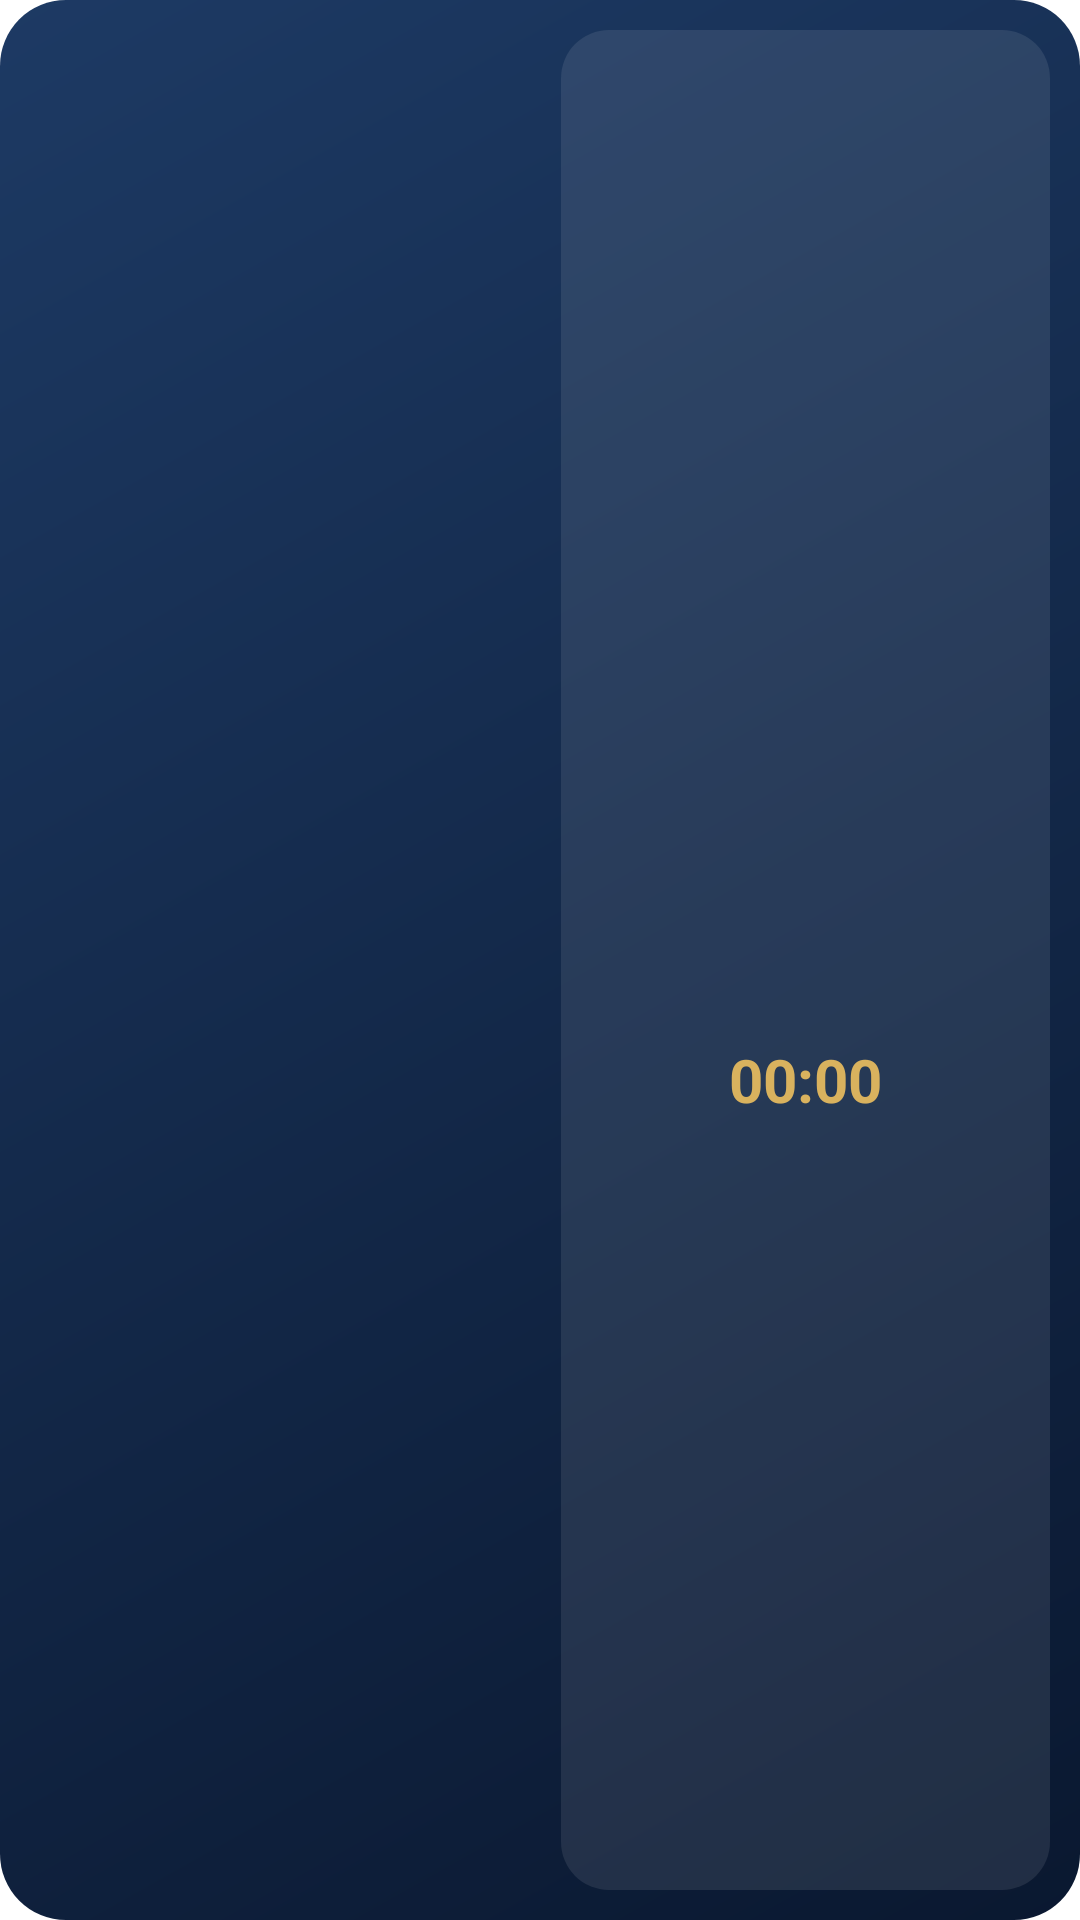

Here is an Android app screen rendered from its layout file. Give the layout XML and the strings, colors and styles it references.
<!-- AndroidManifest.xml: fallback theme Theme.MaterialComponents.DayNight.NoActionBar -->
<!-- res/layout/prayer_widget_medium.xml -->
<?xml version="1.0" encoding="utf-8"?>
<LinearLayout xmlns:android="http://schemas.android.com/apk/res/android"
    android:id="@+id/widget_root"
    android:layout_width="match_parent"
    android:layout_height="match_parent"
    android:background="@drawable/widget_bg_madinah"
    android:orientation="horizontal"
    android:padding="10dp">

    <LinearLayout
        android:id="@+id/widget_list"
        android:layout_width="0dp"
        android:layout_height="match_parent"
        android:layout_weight="1.05"
        android:orientation="vertical"
        android:paddingStart="10dp"
        android:paddingEnd="8dp"
        android:paddingTop="2dp"
        android:paddingBottom="2dp">

        <LinearLayout
            android:layout_width="match_parent"
            android:layout_height="0dp"
            android:layout_weight="1"
            android:gravity="center_vertical"
            android:orientation="horizontal">

            <TextView
                android:id="@+id/name_0"
                android:layout_width="0dp"
                android:layout_height="wrap_content"
                android:layout_weight="1"
                android:gravity="start"
                android:maxLines="1"
                android:textColor="#FFFFFF"
                android:textSize="14sp" />

            <TextView
                android:id="@+id/time_0"
                android:layout_width="wrap_content"
                android:layout_height="wrap_content"
                android:maxLines="1"
                android:textColor="#FFFFFF"
                android:textSize="14sp" />
        </LinearLayout>

        <LinearLayout
            android:layout_width="match_parent"
            android:layout_height="0dp"
            android:layout_weight="1"
            android:gravity="center_vertical"
            android:orientation="horizontal">

            <TextView
                android:id="@+id/name_1"
                android:layout_width="0dp"
                android:layout_height="wrap_content"
                android:layout_weight="1"
                android:gravity="start"
                android:maxLines="1"
                android:textColor="#FFFFFF"
                android:textSize="14sp" />

            <TextView
                android:id="@+id/time_1"
                android:layout_width="wrap_content"
                android:layout_height="wrap_content"
                android:maxLines="1"
                android:textColor="#FFFFFF"
                android:textSize="14sp" />
        </LinearLayout>

        <LinearLayout
            android:layout_width="match_parent"
            android:layout_height="0dp"
            android:layout_weight="1"
            android:gravity="center_vertical"
            android:orientation="horizontal">

            <TextView
                android:id="@+id/name_2"
                android:layout_width="0dp"
                android:layout_height="wrap_content"
                android:layout_weight="1"
                android:gravity="start"
                android:maxLines="1"
                android:textColor="#FFFFFF"
                android:textSize="14sp" />

            <TextView
                android:id="@+id/time_2"
                android:layout_width="wrap_content"
                android:layout_height="wrap_content"
                android:maxLines="1"
                android:textColor="#FFFFFF"
                android:textSize="14sp" />
        </LinearLayout>

        <LinearLayout
            android:layout_width="match_parent"
            android:layout_height="0dp"
            android:layout_weight="1"
            android:gravity="center_vertical"
            android:orientation="horizontal">

            <TextView
                android:id="@+id/name_3"
                android:layout_width="0dp"
                android:layout_height="wrap_content"
                android:layout_weight="1"
                android:gravity="start"
                android:maxLines="1"
                android:textColor="#FFFFFF"
                android:textSize="14sp" />

            <TextView
                android:id="@+id/time_3"
                android:layout_width="wrap_content"
                android:layout_height="wrap_content"
                android:maxLines="1"
                android:textColor="#FFFFFF"
                android:textSize="14sp" />
        </LinearLayout>

        <LinearLayout
            android:layout_width="match_parent"
            android:layout_height="0dp"
            android:layout_weight="1"
            android:gravity="center_vertical"
            android:orientation="horizontal">

            <TextView
                android:id="@+id/name_4"
                android:layout_width="0dp"
                android:layout_height="wrap_content"
                android:layout_weight="1"
                android:gravity="start"
                android:maxLines="1"
                android:textColor="#FFFFFF"
                android:textSize="14sp" />

            <TextView
                android:id="@+id/time_4"
                android:layout_width="wrap_content"
                android:layout_height="wrap_content"
                android:maxLines="1"
                android:textColor="#FFFFFF"
                android:textSize="14sp" />
        </LinearLayout>

        <LinearLayout
            android:layout_width="match_parent"
            android:layout_height="0dp"
            android:layout_weight="1"
            android:gravity="center_vertical"
            android:orientation="horizontal">

            <TextView
                android:id="@+id/name_5"
                android:layout_width="0dp"
                android:layout_height="wrap_content"
                android:layout_weight="1"
                android:gravity="start"
                android:maxLines="1"
                android:textColor="#FFFFFF"
                android:textSize="14sp" />

            <TextView
                android:id="@+id/time_5"
                android:layout_width="wrap_content"
                android:layout_height="wrap_content"
                android:maxLines="1"
                android:textColor="#FFFFFF"
                android:textSize="14sp" />
        </LinearLayout>

    </LinearLayout>

    <LinearLayout
        android:id="@+id/widget_panel"
        android:layout_width="0dp"
        android:layout_height="match_parent"
        android:layout_marginStart="6dp"
        android:layout_weight="1"
        android:background="@drawable/widget_panel_bg"
        android:gravity="center"
        android:orientation="vertical"
        android:padding="6dp">

        <TextView
            android:id="@+id/widget_day"
            android:layout_width="wrap_content"
            android:layout_height="wrap_content"
            android:maxLines="1"
            android:textColor="#FFFFFF"
            android:textSize="15sp"
            android:textStyle="bold" />

        <TextView
            android:id="@+id/widget_hijri"
            android:layout_width="wrap_content"
            android:layout_height="wrap_content"
            android:gravity="center"
            android:maxLines="1"
            android:textColor="#D9FFFFFF"
            android:textSize="12sp" />

        <TextView
            android:id="@+id/widget_greg"
            android:layout_width="wrap_content"
            android:layout_height="wrap_content"
            android:maxLines="1"
            android:textColor="#D9FFFFFF"
            android:textSize="12sp" />

        <TextView
            android:id="@+id/widget_prayer"
            android:layout_width="wrap_content"
            android:layout_height="wrap_content"
            android:layout_marginTop="8dp"
            android:maxLines="1"
            android:textColor="#FFFFFF"
            android:textSize="14sp"
            android:textStyle="bold" />

        <Chronometer
            android:id="@+id/widget_left"
            android:layout_width="wrap_content"
            android:layout_height="wrap_content"
            android:textColor="#D9B25E"
            android:textSize="20sp"
            android:textStyle="bold" />
    </LinearLayout>
</LinearLayout>
<!-- resources referenced by this layout -->
<resources>
  <!-- drawable widget_bg_madinah (drawable) -->
  <?xml version="1.0" encoding="utf-8"?>
  <shape xmlns:android="http://schemas.android.com/apk/res/android" android:shape="rectangle">
      <gradient android:angle="315" android:startColor="#FF1D3A64" android:endColor="#FF0A1830" />
      <corners android:radius="22dp" />
  </shape>
  <!-- drawable widget_panel_bg (drawable) -->
  <?xml version="1.0" encoding="utf-8"?>
  <shape xmlns:android="http://schemas.android.com/apk/res/android" android:shape="rectangle">
      <solid android:color="#17FFFFFF" />
      <corners android:radius="16dp" />
  </shape>
</resources>
